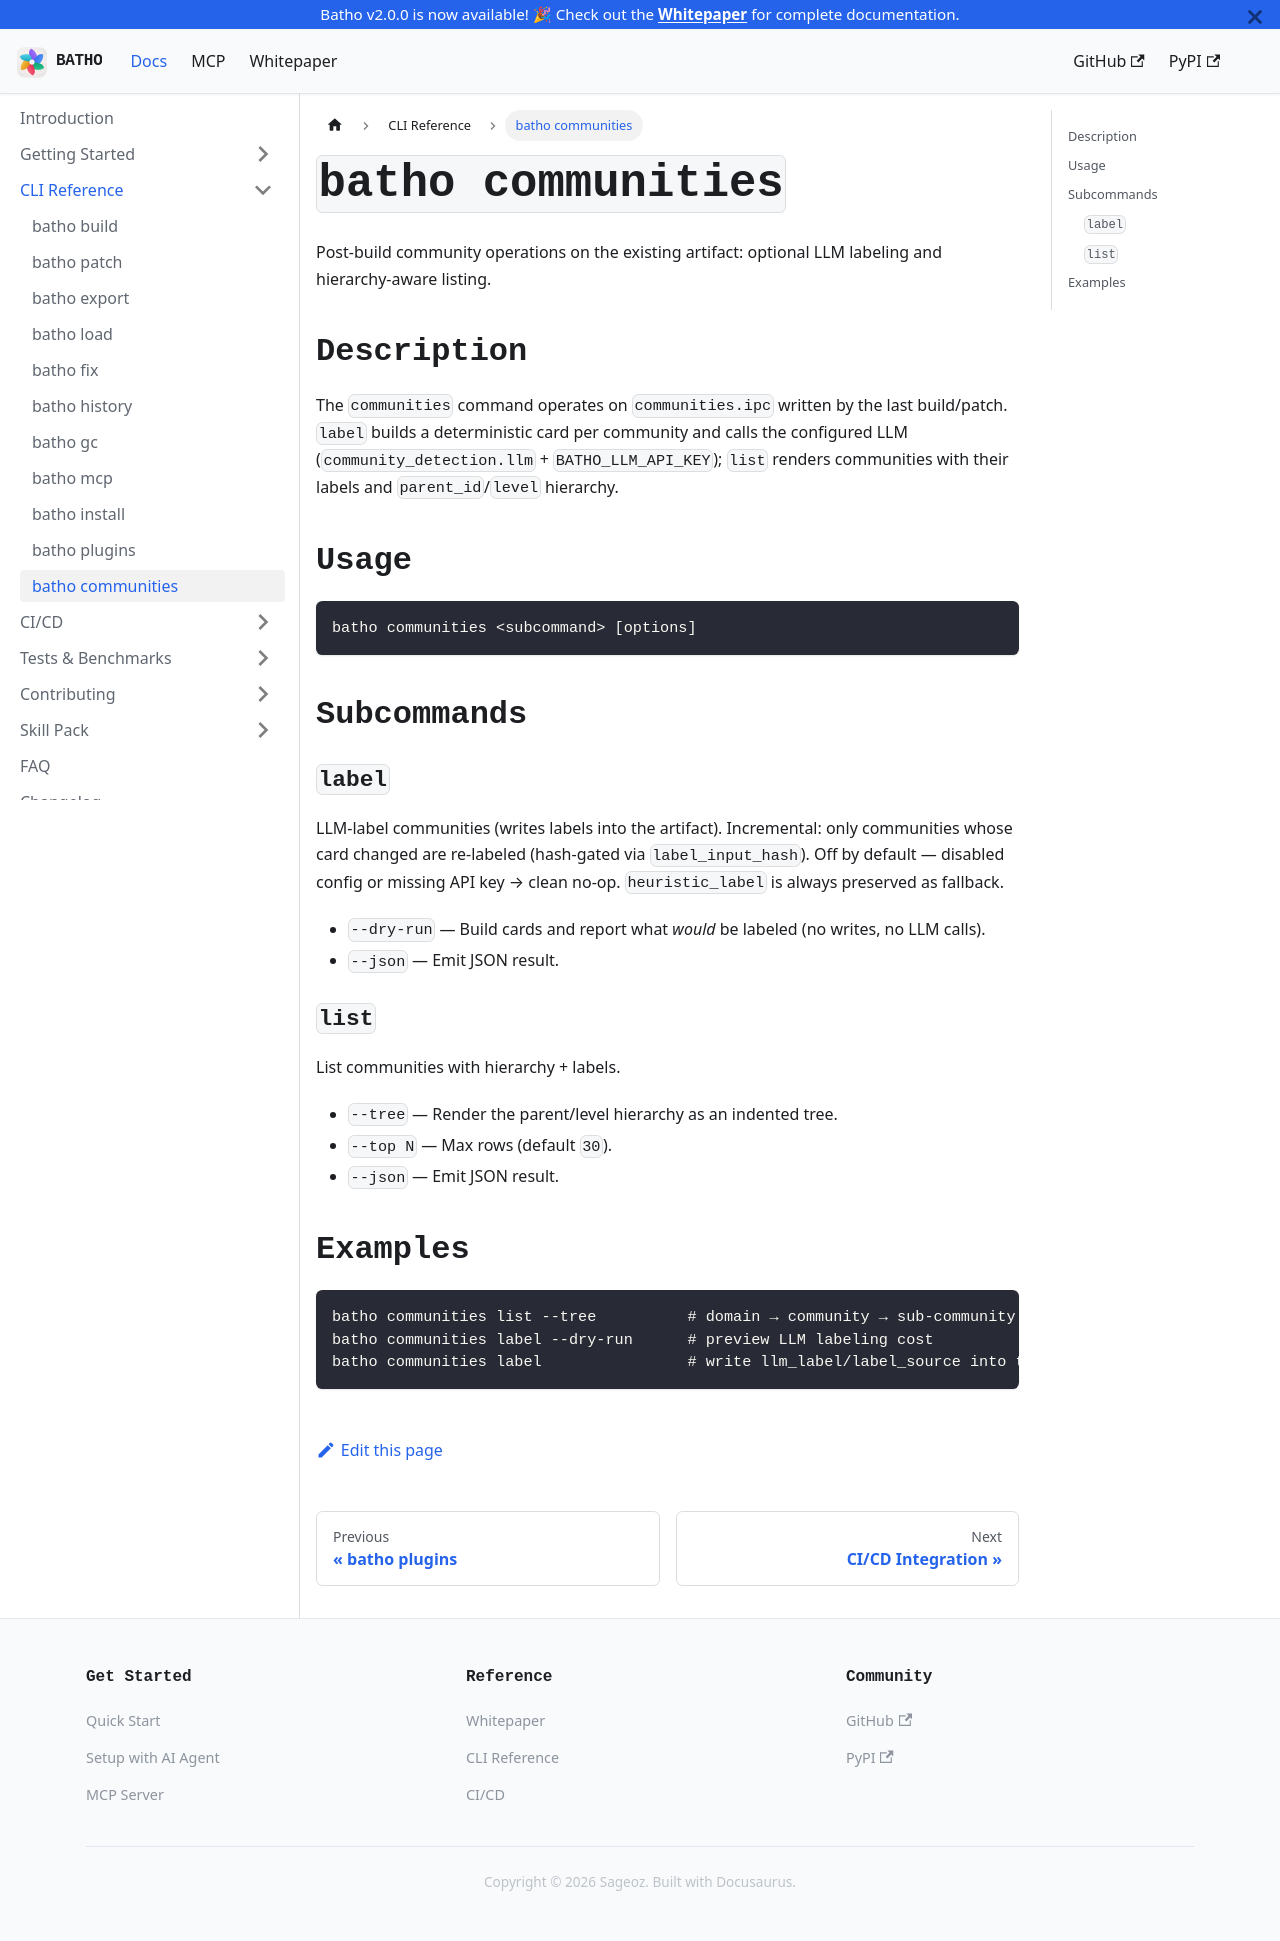

repository: sageoz/Batho · page: docs/cli-reference/communities-cmd/index.html · generator: docusaurus

---
title: "batho communities"
description: "Post-build community operations (label, list)"
---

# `batho communities`

Post-build community operations on the existing artifact: optional LLM labeling and hierarchy-aware listing.

## Description

The `communities` command operates on `communities.ipc` written by the last build/patch. `label` builds a deterministic card per community and calls the configured LLM (`community_detection.llm` + `BATHO_LLM_API_KEY`); `list` renders communities with their labels and `parent_id`/`level` hierarchy.

## Usage

```bash
batho communities <subcommand> [options]
```

## Subcommands

### `label`

LLM-label communities (writes labels into the artifact). Incremental: only communities whose card changed are re-labeled (hash-gated via `label_input_hash`). Off by default — disabled config or missing API key → clean no-op. `heuristic_label` is always preserved as fallback.

- `--dry-run` — Build cards and report what *would* be labeled (no writes, no LLM calls).
- `--json` — Emit JSON result.

### `list`

List communities with hierarchy + labels.

- `--tree` — Render the parent/level hierarchy as an indented tree.
- `--top N` — Max rows (default `30`).
- `--json` — Emit JSON result.

## Examples

```bash
batho communities list --tree          # domain → community → sub-community tree
batho communities label --dry-run      # preview LLM labeling cost
batho communities label                # write llm_label/label_source into the artifact
```
